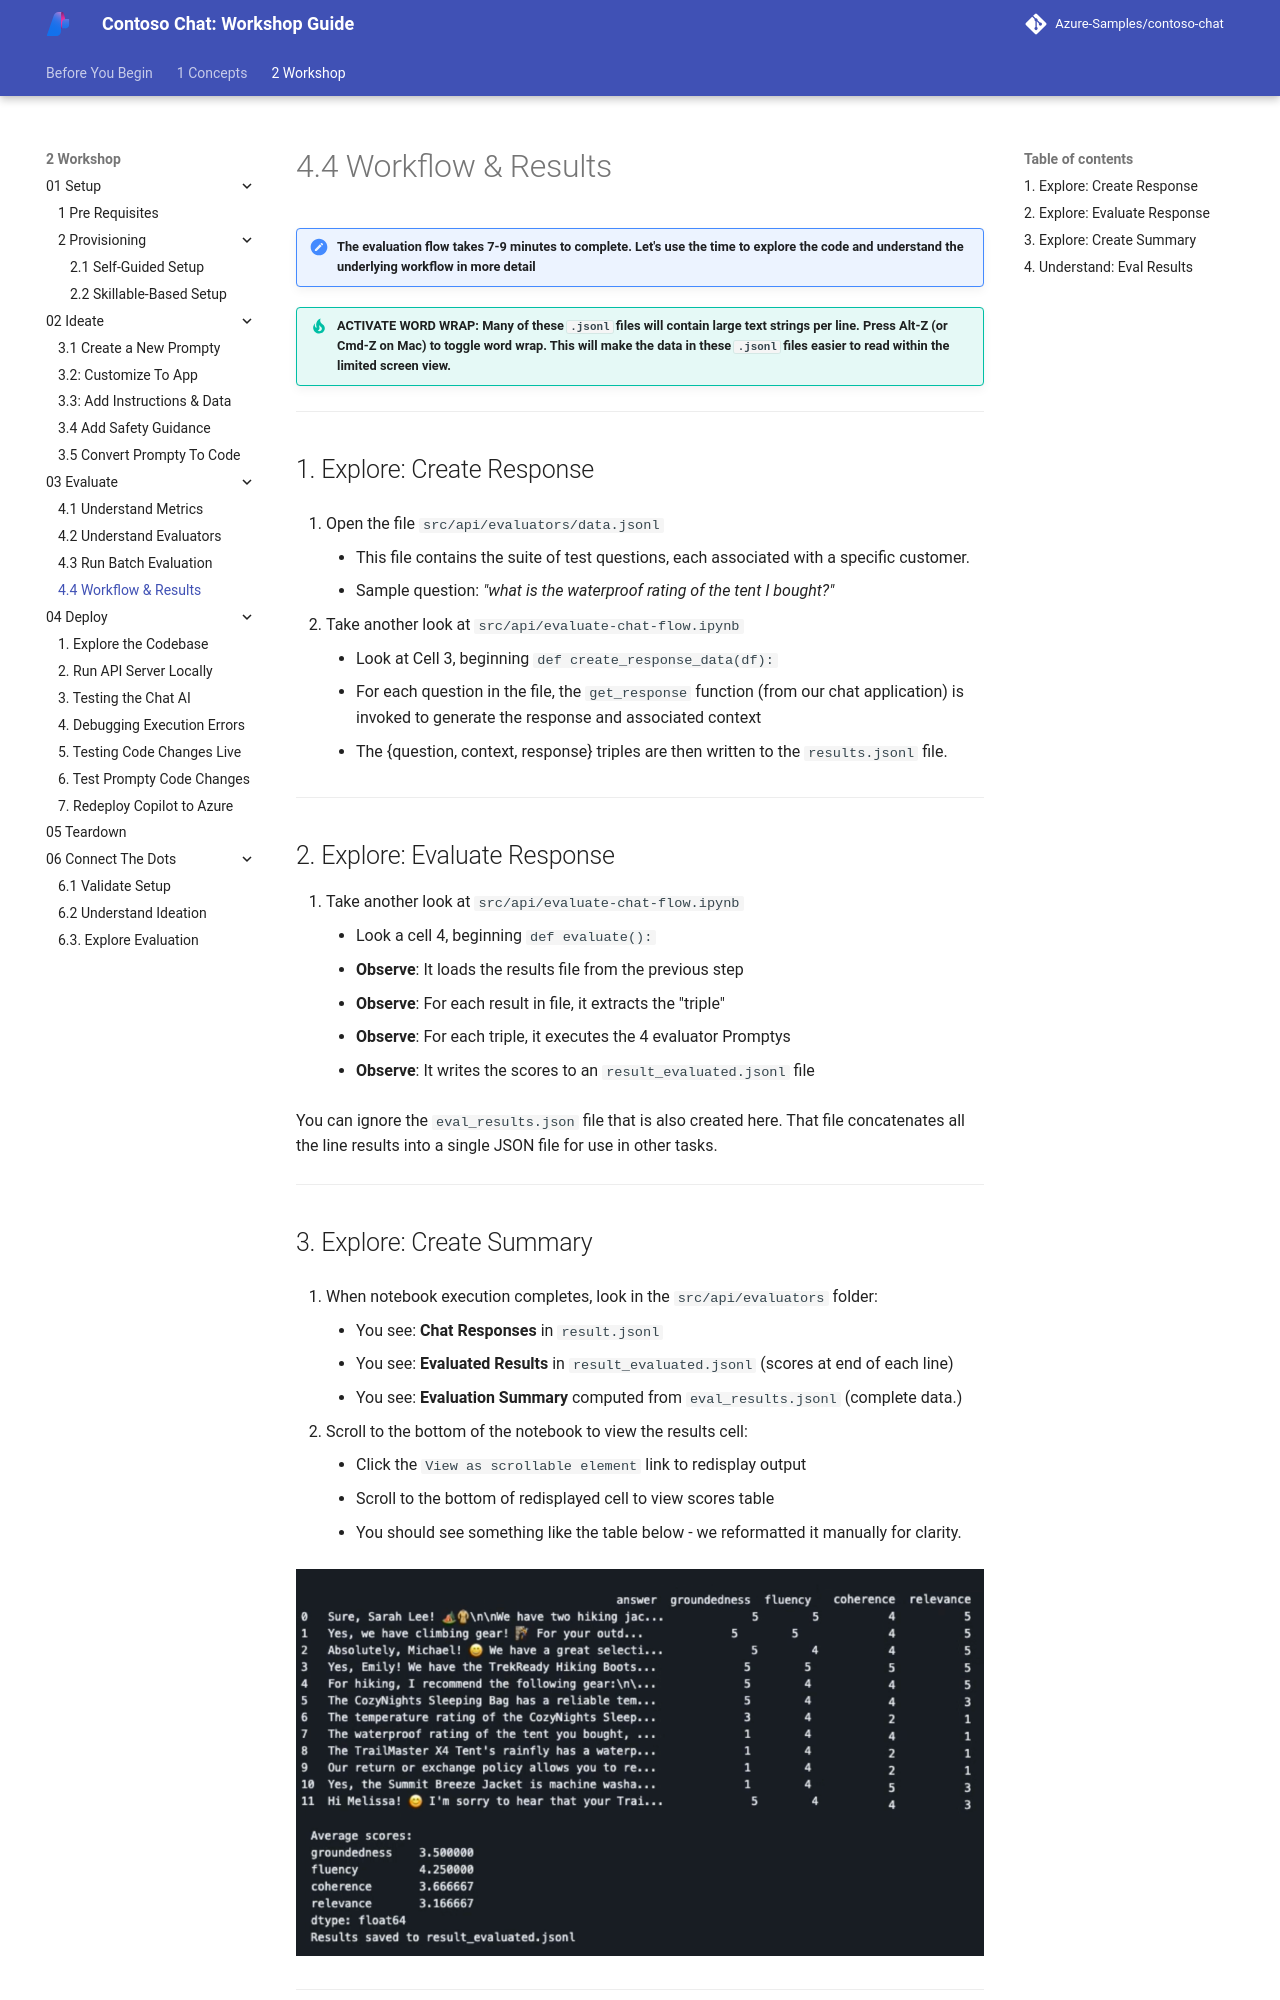

repository: microsoft/aitour-build-a-copilot-on-azure-ai · page: 2-Workshop/03-Evaluate/04/index.html · generator: mkdocs


# 4.4 Workflow & Results

!!! note "The evaluation flow takes 7-9 minutes to complete. Let's use the time to explore the code and understand the underlying workflow in more detail"

!!! tip "ACTIVATE WORD WRAP: Many of these `.jsonl` files will contain large text strings per line. Press Alt-Z (or Cmd-Z on Mac) to toggle word wrap. This will make the data in these `.jsonl` files easier to read within the limited screen view."

---

## 1. Explore: Create Response

1. Open the file `src/api/evaluators/data.jsonl`
    - This file contains the suite of test questions, each associated with a specific customer.
       - Sample question: _"what is the waterproof rating of the tent I bought?"_

1. Take another look at  `src/api/evaluate-chat-flow.ipynb`
    - Look at Cell 3, beginning `def create_response_data(df):`
    - For each question in the file, the `get_response` function (from our chat application) is invoked to generate the response and associated context
    - The {question, context, response} triples are then written to the `results.jsonl` file.


---

## 2. Explore: Evaluate Response

1. Take another look at  `src/api/evaluate-chat-flow.ipynb`
    - Look a cell 4, beginning `def evaluate():`
    - **Observe**: It loads the results file from the previous step
    - **Observe**: For each result in file, it extracts the "triple"
    - **Observe**: For each triple, it executes the 4 evaluator Promptys
    - **Observe**: It writes the scores to an `result_evaluated.jsonl` file

You can ignore the `eval_results.json` file that is also created here. That file concatenates all the line results into a single JSON file for use in other tasks.

---

## 3. Explore: Create Summary

1. When notebook execution completes, look in the `src/api/evaluators` folder:
    - You see: **Chat Responses** in `result.jsonl`
    - You see: **Evaluated Results** in `result_evaluated.jsonl` (scores at end of each line)
    - You see: **Evaluation Summary** computed from `eval_results.jsonl` (complete data.)

1. Scroll to the bottom of the notebook to view the results cell:
    - Click the `View as scrollable element` link to redisplay output
    - Scroll to the bottom of redisplayed cell to view scores table
    - You should see something like the table below - we reformatted it manually for clarity.

![Eval](./../../img/tabular-eval.png)

---
